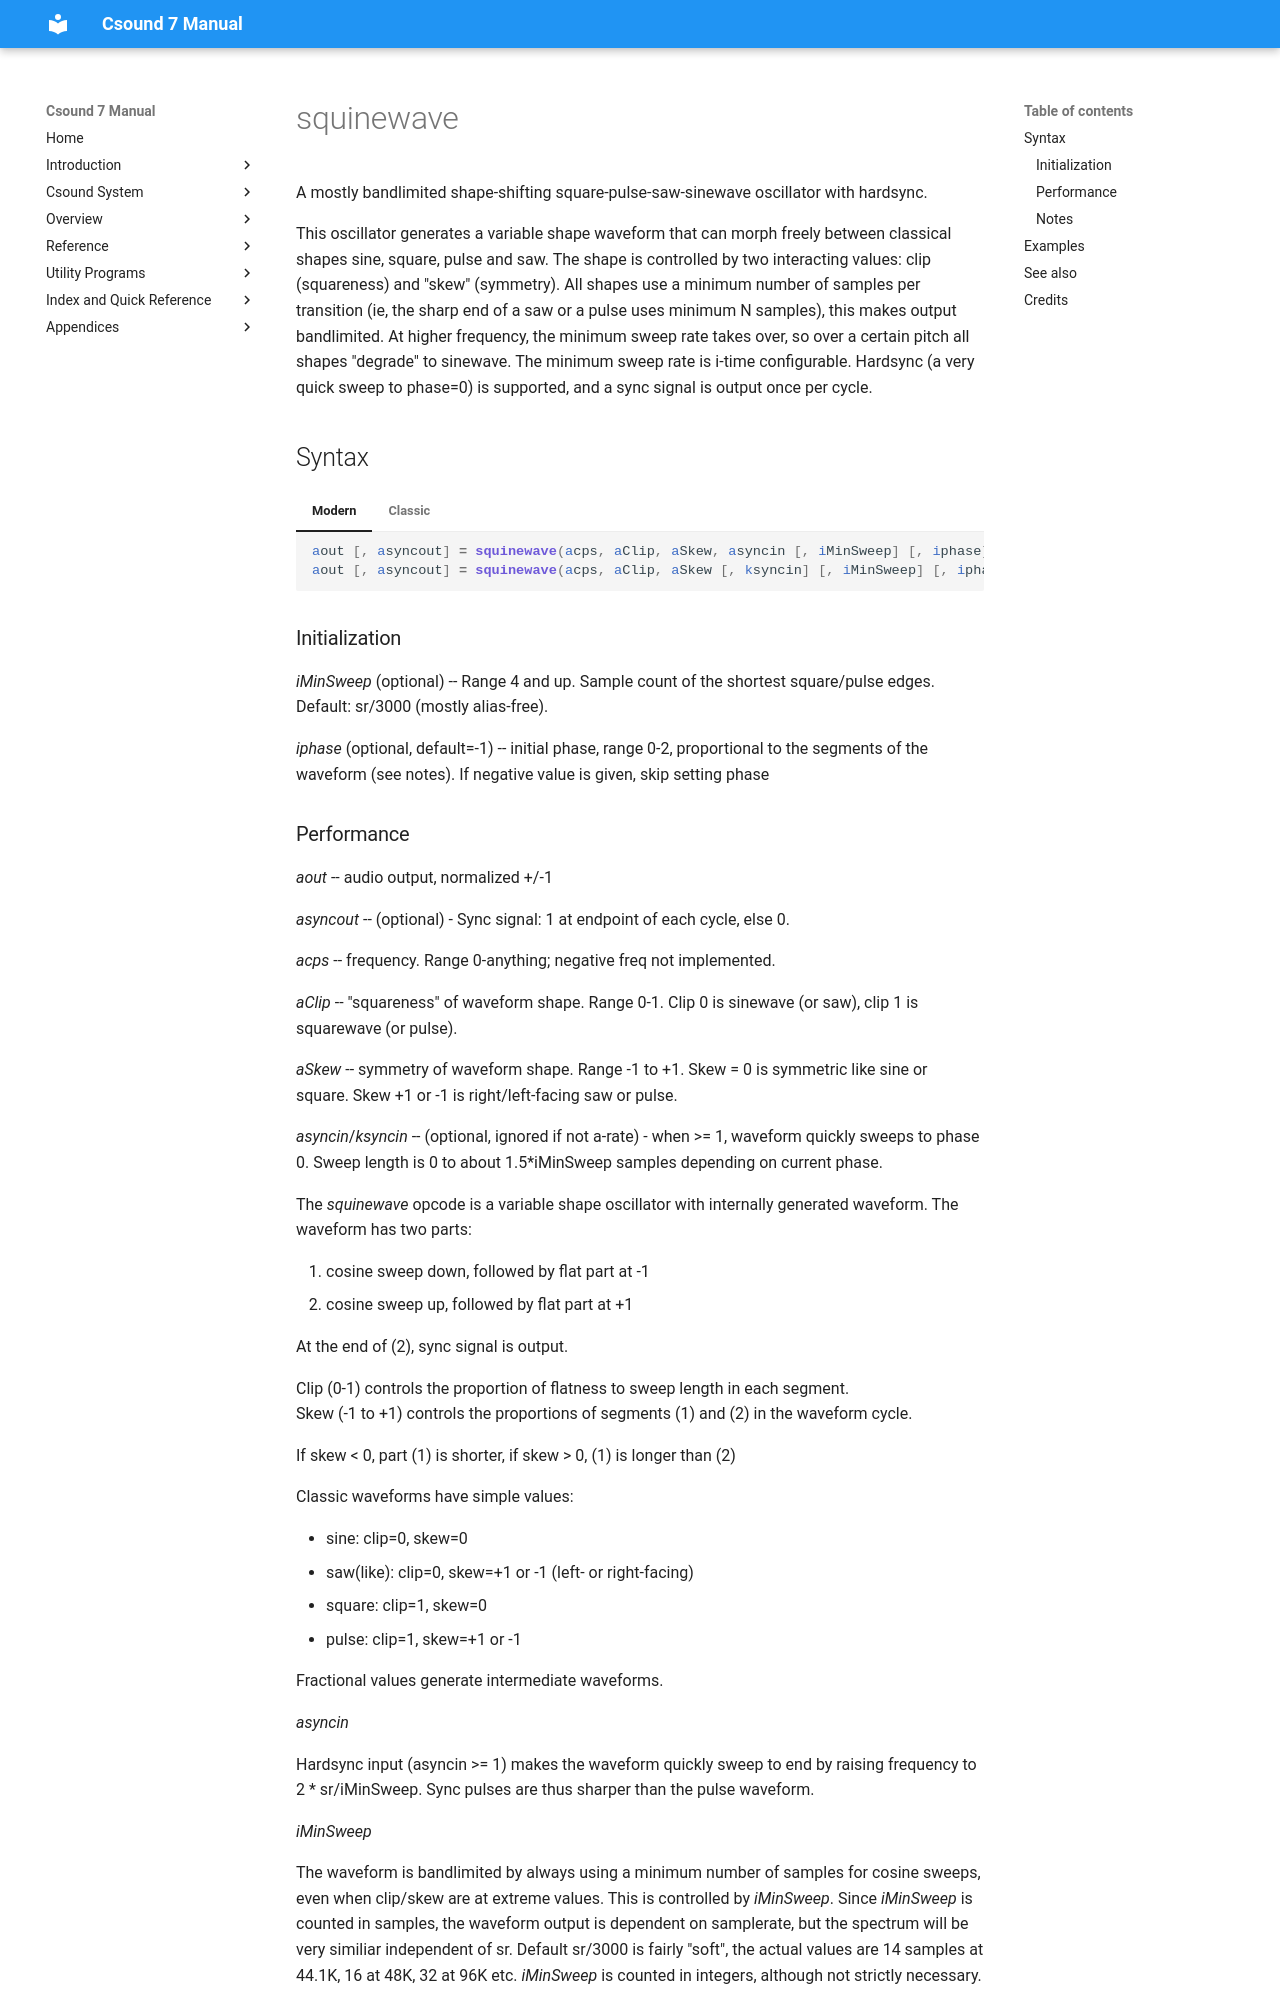

repository: csound/manual · page: opcodes/squinewave/index.html · generator: mkdocs

<!--
id:squinewave
category:Signal Generators:Dynamic Spectrum Oscillators
-->
# squinewave
A mostly bandlimited shape-shifting square-pulse-saw-sinewave oscillator with hardsync.

This oscillator generates a variable shape waveform that can morph freely between classical shapes sine, square, pulse and saw.
The shape is controlled by two interacting values: clip (squareness) and "skew" (symmetry).
All shapes use a minimum number of samples per transition (ie, the sharp end of a saw or a pulse uses minimum N samples), this makes output bandlimited.
At higher frequency, the minimum sweep rate takes over, so over a certain pitch all shapes "degrade" to sinewave. The minimum sweep rate is i-time configurable.
Hardsync (a very quick sweep to phase=0) is supported, and a sync signal is output once per cycle.

## Syntax
=== "Modern"
    ``` csound-orc
    aout [, asyncout] = squinewave(acps, aClip, aSkew, asyncin [, iMinSweep] [, iphase])
    aout [, asyncout] = squinewave(acps, aClip, aSkew [, ksyncin] [, iMinSweep] [, iphase])
    ```

=== "Classic"
    ``` csound-orc
    aout [, asyncout] squinewave acps, aClip, aSkew, asyncin [, iMinSweep] [, iphase]
    aout [, asyncout] squinewave acps, aClip, aSkew [, ksyncin] [, iMinSweep] [, iphase]
    ```

### Initialization

_iMinSweep_ (optional) -- Range 4 and up. Sample count of the shortest square/pulse edges.  Default: sr/3000 (mostly alias-free).

_iphase_ (optional, default=-1) -- initial phase, range 0-2, proportional to the segments of the waveform (see notes). If negative value is given, skip setting phase
